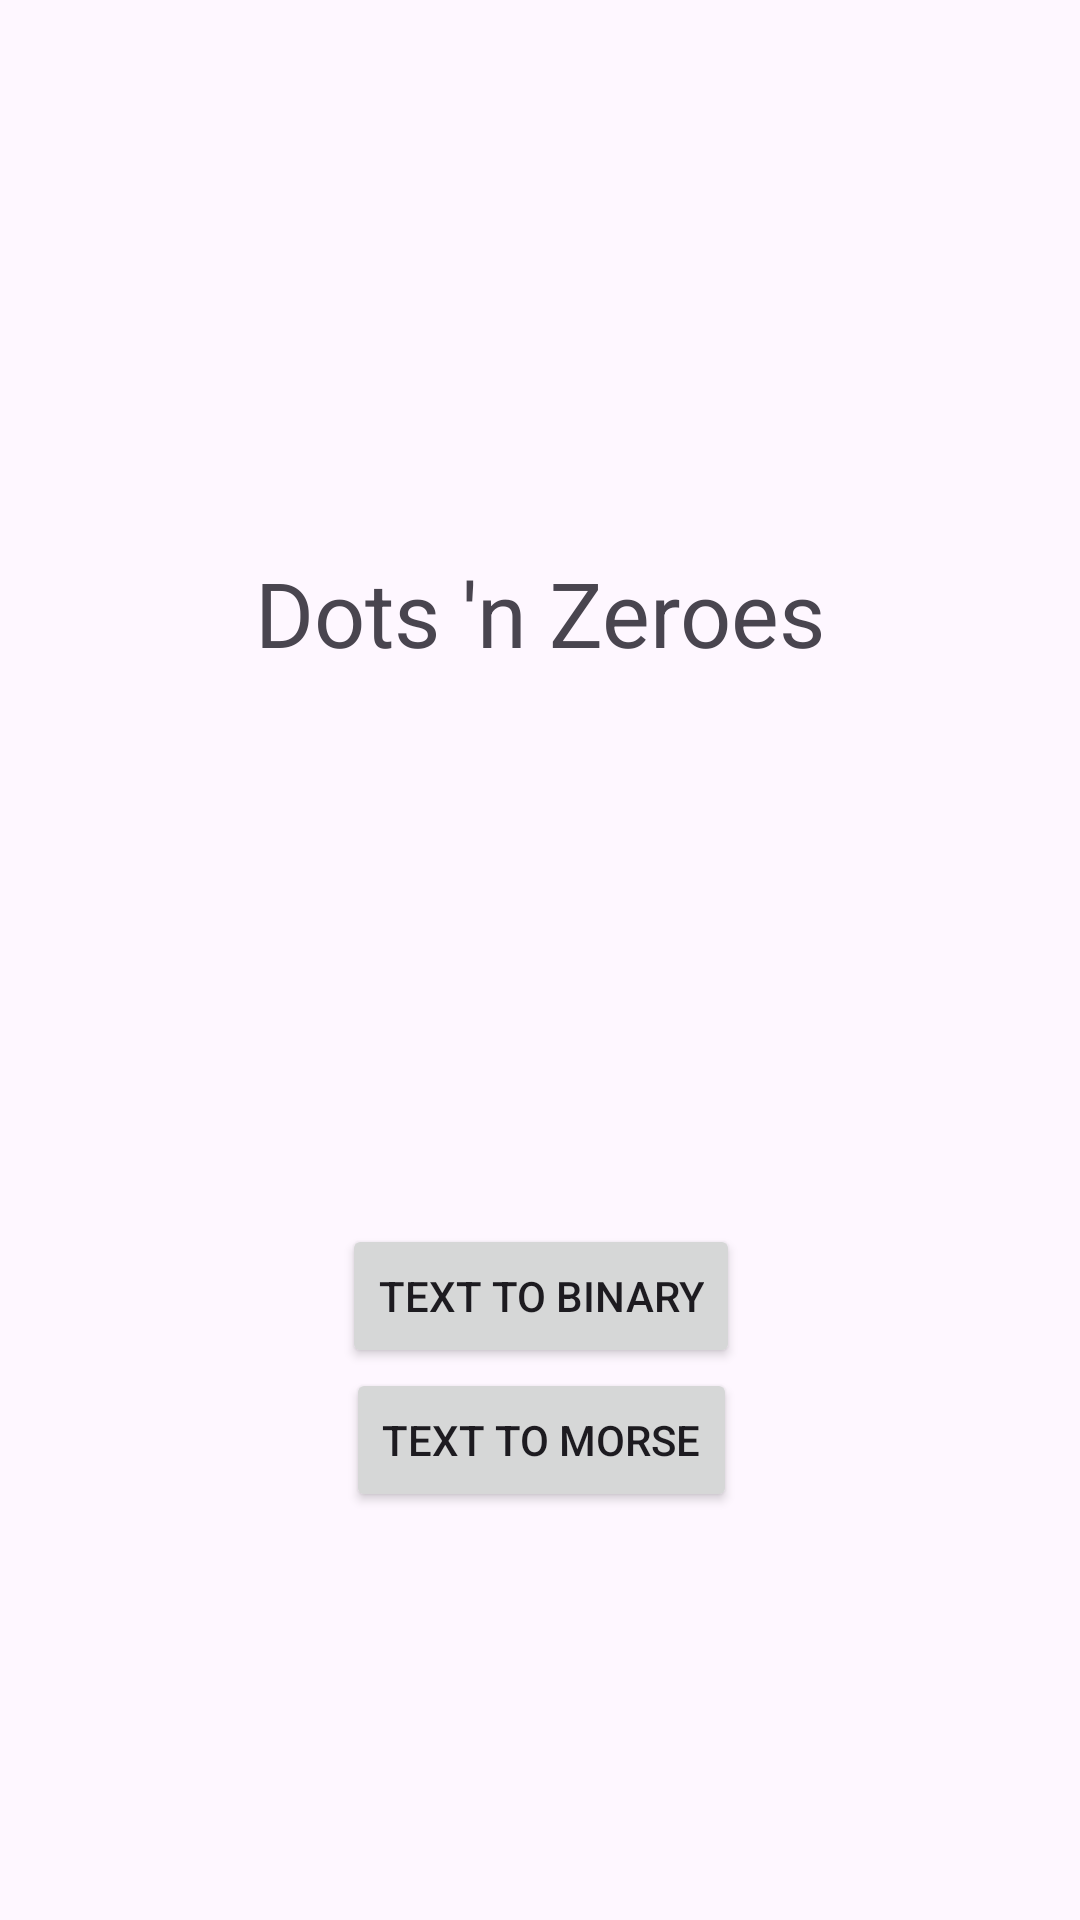

Reconstruct the res/layout file that produces this screen, plus the resources it refers to.
<!-- AndroidManifest.xml: application theme Theme.DotsnZeroes -->
<!-- res/layout/activity_main.xml -->
<?xml version="1.0" encoding="utf-8"?>
<androidx.constraintlayout.widget.ConstraintLayout xmlns:android="http://schemas.android.com/apk/res/android"
    xmlns:app="http://schemas.android.com/apk/res-auto"
    xmlns:tools="http://schemas.android.com/tools"
    android:layout_width="match_parent"
    android:layout_height="match_parent"
    tools:context=".MainActivity">

    <TextView
        android:id="@+id/titleView"
        android:layout_width="wrap_content"
        android:layout_height="wrap_content"
        android:text="@string/dots_n_zeroes"
        android:textSize="30dp"
        app:layout_constraintBottom_toTopOf="@id/zeroesButton"
        app:layout_constraintEnd_toEndOf="parent"
        app:layout_constraintStart_toStartOf="parent"
        app:layout_constraintTop_toTopOf="parent"
        app:layout_constraintVertical_bias="0.238" />

    <Button
        android:id="@+id/dotsButton"
        android:layout_width="wrap_content"
        android:layout_height="wrap_content"
        android:text="@string/text_to_morse"
        app:layout_constraintEnd_toEndOf="@+id/zeroesButton"
        app:layout_constraintStart_toStartOf="@+id/zeroesButton"
        app:layout_constraintTop_toBottomOf="@+id/zeroesButton" />

    <Button
        android:id="@+id/zeroesButton"
        android:layout_width="wrap_content"
        android:layout_height="wrap_content"
        android:text="@string/text_to_binary"
        app:layout_constraintBottom_toBottomOf="parent"
        app:layout_constraintEnd_toEndOf="parent"
        app:layout_constraintHorizontal_bias="0.501"
        app:layout_constraintStart_toStartOf="parent"
        app:layout_constraintTop_toBottomOf="@+id/titleView" />

</androidx.constraintlayout.widget.ConstraintLayout>
<!-- resources referenced by this layout -->
<resources>
  <string name="dots_n_zeroes">Dots \'n Zeroes</string>
  <string name="text_to_binary">Text to Binary</string>
  <string name="text_to_morse">Text to Morse</string>
  <style name="Theme.DotsnZeroes" parent="Base.Theme.DotsnZeroes" />
  <style name="Base.Theme.DotsnZeroes" parent="Theme.Material3.DayNight.NoActionBar">
          
          
      </style>
</resources>
